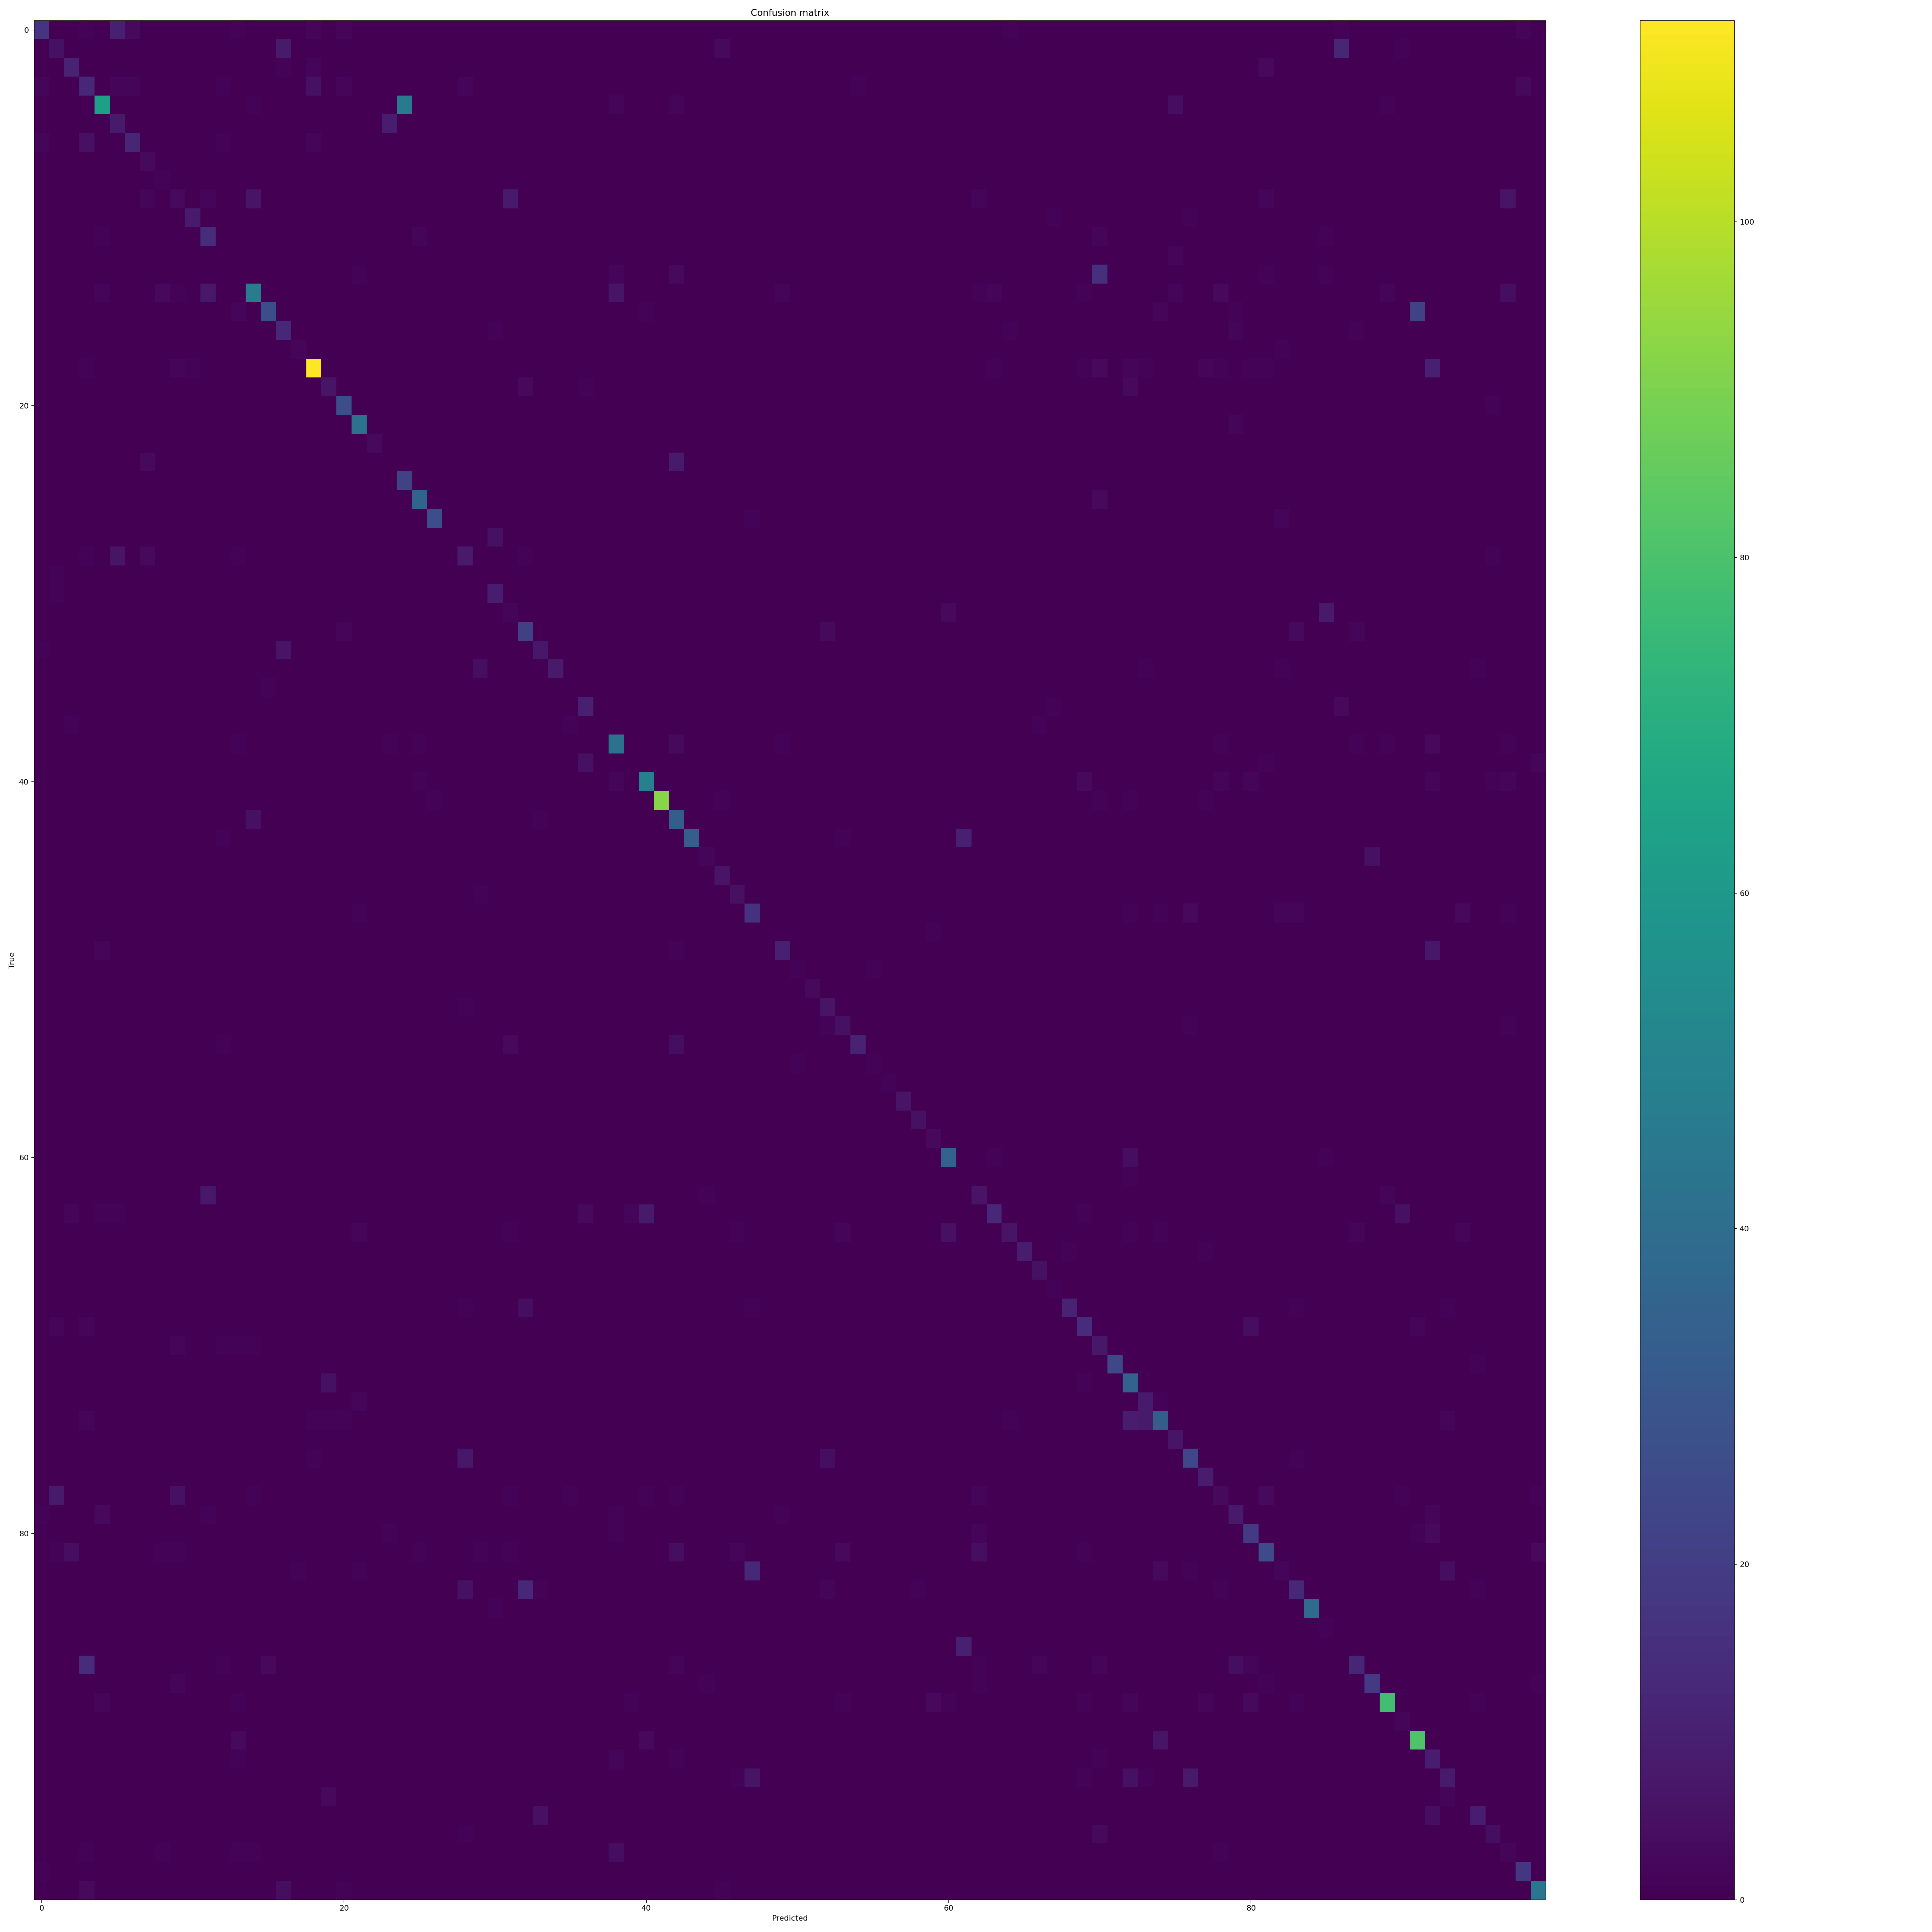

The file beside this chart, header and first rows:
, Andean Guan, Andean Tinamou, Australian Brushturkey, Band-tailed Guan, Bartletts Tinamou, Baudo Guan, Bearded Guan, Berlepschs Tinamou, Biak Scrubfowl, Black Tinamou, Black-billed Brushturkey, Black-capped Tinamou, Black-fronted Piping Guan, Blue-throated Piping Guan, Brazilian Tinamou, Brown Tinamou, Brushland Tinamou, Buff-browed Chachalaca, Cauca Guan, Chaco Chachalaca, Chestnut-bellied Guan, Chestnut-winged Chachalaca, Chilean Tinamou
Andean Guan, 17, 0, 0, 1, 0, 10, 3, 0, 0, 0, 0, 0, 0, 1, 0, 0, 0, 0, 2, 0, 2, 0, 0
Andean Tinamou, 0, 5, 0, 0, 0, 0, 0, 0, 0, 0, 0, 0, 0, 0, 0, 0, 8, 0, 0, 0, 0, 0, 0
Australian Brushturkey, 0, 0, 11, 0, 0, 0, 0, 0, 0, 0, 0, 0, 0, 0, 0, 0, 1, 0, 2, 0, 0, 0, 0
Band-tailed Guan, 2, 0, 0, 13, 0, 2, 2, 0, 0, 0, 0, 0, 1, 0, 0, 0, 0, 0, 5, 0, 2, 0, 0
Bartletts Tinamou, 0, 0, 0, 0, 63, 0, 0, 0, 0, 0, 0, 0, 0, 0, 1, 0, 0, 0, 0, 0, 0, 0, 0
Baudo Guan, 0, 0, 0, 0, 0, 8, 0, 0, 0, 0, 0, 0, 0, 0, 0, 0, 0, 0, 0, 0, 0, 0, 0
Bearded Guan, 2, 0, 0, 5, 0, 0, 12, 0, 0, 0, 0, 0, 1, 0, 0, 0, 0, 0, 2, 0, 0, 0, 0
Berlepschs Tinamou, 0, 0, 0, 0, 0, 0, 0, 3, 0, 0, 0, 0, 0, 0, 0, 0, 0, 0, 0, 0, 0, 0, 0
Biak Scrubfowl, 0, 0, 0, 0, 0, 0, 0, 0, 1, 0, 0, 0, 0, 0, 0, 0, 0, 0, 0, 0, 0, 0, 0
Black Tinamou, 0, 0, 0, 0, 0, 0, 0, 2, 0, 3, 0, 2, 0, 0, 6, 0, 0, 0, 0, 0, 0, 0, 0
Black-billed Brushturkey, 0, 0, 0, 0, 0, 0, 0, 0, 0, 0, 8, 0, 0, 0, 0, 0, 0, 0, 0, 0, 0, 0, 0
Black-capped Tinamou, 0, 0, 0, 0, 1, 0, 0, 0, 0, 0, 0, 14, 0, 0, 0, 0, 0, 0, 0, 0, 0, 0, 0
Black-fronted Piping Guan, 0, 0, 0, 0, 0, 0, 0, 0, 0, 0, 0, 0, 0, 0, 0, 0, 0, 0, 0, 0, 0, 0, 0
Blue-throated Piping Guan, 0, 0, 0, 0, 0, 0, 0, 0, 0, 0, 0, 0, 0, 0, 0, 0, 0, 0, 0, 0, 0, 1, 0
Brazilian Tinamou, 0, 0, 0, 0, 2, 0, 0, 0, 3, 1, 0, 7, 0, 0, 47, 0, 0, 0, 0, 0, 0, 0, 0
Brown Tinamou, 0, 0, 0, 0, 0, 0, 0, 0, 0, 0, 0, 0, 0, 2, 0, 27, 0, 0, 0, 0, 0, 0, 0
Brushland Tinamou, 0, 0, 0, 0, 0, 0, 0, 0, 0, 0, 0, 0, 0, 0, 0, 0, 13, 0, 0, 0, 0, 0, 0
Buff-browed Chachalaca, 0, 0, 0, 0, 0, 0, 0, 0, 0, 0, 0, 0, 0, 0, 0, 0, 0, 2, 0, 0, 0, 0, 0
Cauca Guan, 0, 0, 0, 1, 0, 0, 0, 0, 0, 2, 1, 0, 0, 0, 0, 0, 0, 0, 112, 0, 0, 0, 0
Chaco Chachalaca, 0, 0, 0, 0, 0, 0, 0, 0, 0, 0, 0, 0, 0, 0, 0, 0, 0, 0, 0, 6, 0, 0, 0
Chestnut-bellied Guan, 0, 0, 0, 0, 0, 0, 0, 0, 0, 0, 0, 0, 0, 0, 0, 0, 0, 0, 0, 0, 27, 0, 0
Chestnut-winged Chachalaca, 0, 0, 0, 0, 0, 0, 0, 0, 0, 0, 0, 0, 0, 0, 0, 0, 0, 0, 0, 0, 0, 42, 0
Chilean Tinamou, 0, 0, 0, 0, 0, 0, 0, 0, 0, 0, 0, 0, 0, 0, 0, 0, 0, 0, 0, 0, 0, 0, 3
Choco Tinamou, 0, 0, 0, 0, 0, 0, 0, 3, 0, 0, 0, 0, 0, 0, 0, 0, 0, 0, 0, 0, 0, 0, 0
Cinereous Tinamou, 0, 0, 0, 0, 0, 0, 0, 0, 0, 0, 0, 0, 0, 0, 0, 0, 0, 0, 0, 0, 0, 0, 0
Collared Brushturkey, 0, 0, 0, 0, 0, 0, 0, 0, 0, 0, 0, 0, 0, 0, 0, 0, 0, 0, 0, 0, 0, 0, 0
Colombian Chachalaca, 0, 0, 0, 0, 0, 0, 0, 0, 0, 0, 0, 0, 0, 0, 0, 0, 0, 0, 0, 0, 0, 0, 0
Common Ostrich, 0, 0, 0, 0, 0, 0, 0, 0, 0, 0, 0, 0, 0, 0, 0, 0, 0, 0, 0, 0, 0, 0, 0
Crested Guan, 0, 0, 0, 1, 0, 6, 0, 3, 0, 0, 0, 0, 0, 1, 0, 0, 0, 0, 0, 0, 0, 0, 0
Curve-billed Tinamou, 0, 1, 0, 0, 0, 0, 0, 0, 0, 0, 0, 0, 0, 0, 0, 0, 0, 0, 0, 0, 0, 0, 0
Darwins Nothura, 0, 1, 0, 0, 0, 0, 0, 0, 0, 0, 0, 0, 0, 0, 0, 0, 0, 0, 0, 0, 0, 0, 0
Dusky Megapode, 0, 0, 0, 0, 0, 0, 0, 0, 0, 0, 0, 0, 0, 0, 0, 0, 0, 0, 0, 0, 0, 0, 0
Dusky-legged Guan, 0, 0, 0, 0, 0, 0, 0, 0, 0, 0, 0, 0, 0, 0, 0, 0, 0, 0, 0, 0, 2, 0, 0
Dwarf Tinamou, 1, 0, 0, 0, 0, 0, 0, 0, 0, 0, 0, 0, 0, 0, 0, 0, 6, 0, 0, 0, 0, 0, 0
East Brazilian Chachalaca, 0, 0, 0, 0, 0, 0, 0, 0, 0, 0, 0, 0, 0, 0, 0, 0, 0, 0, 0, 0, 0, 0, 0
Elegant Crested Tinamou, 0, 0, 0, 0, 0, 0, 0, 0, 0, 0, 0, 0, 0, 0, 0, 1, 0, 0, 0, 0, 0, 0, 0
Emu, 0, 0, 0, 0, 0, 0, 0, 0, 0, 0, 0, 0, 0, 0, 0, 0, 0, 0, 0, 0, 0, 0, 0
Great Spotted Kiwi, 0, 0, 1, 0, 0, 0, 0, 0, 0, 0, 0, 0, 0, 0, 0, 0, 0, 0, 0, 0, 0, 0, 0
Great Tinamou, 0, 0, 0, 0, 0, 0, 0, 0, 0, 0, 0, 0, 0, 1, 0, 0, 0, 0, 0, 0, 0, 0, 0
Greater Rhea, 0, 0, 0, 0, 0, 0, 0, 0, 0, 0, 0, 0, 0, 0, 0, 0, 0, 0, 0, 0, 0, 0, 0
Grey Tinamou, 0, 0, 0, 0, 0, 0, 0, 0, 0, 0, 0, 0, 0, 0, 0, 0, 0, 0, 0, 0, 0, 0, 0
Grey-headed Chachalaca, 0, 0, 0, 0, 0, 0, 0, 0, 0, 0, 0, 0, 0, 0, 0, 0, 0, 0, 0, 0, 0, 0, 0
Grey-legged Tinamou, 0, 0, 0, 0, 0, 0, 0, 0, 0, 0, 0, 0, 0, 0, 5, 0, 0, 0, 0, 0, 0, 0, 0
Highland Tinamou, 0, 0, 0, 0, 0, 0, 0, 0, 0, 0, 0, 0, 1, 0, 0, 0, 0, 0, 0, 0, 0, 0, 0
Hooded Tinamou, 0, 0, 0, 0, 0, 0, 0, 0, 0, 0, 0, 0, 0, 0, 0, 0, 0, 0, 0, 0, 0, 0, 0
Huayco Tinamou, 0, 0, 0, 0, 0, 0, 0, 0, 0, 0, 0, 0, 0, 0, 0, 0, 0, 0, 0, 0, 0, 0, 0
Lesser Nothura, 0, 0, 0, 0, 0, 0, 0, 0, 0, 0, 0, 0, 0, 0, 0, 0, 0, 0, 0, 0, 0, 0, 0
Little Chachalaca, 0, 0, 0, 0, 0, 0, 0, 0, 0, 0, 0, 0, 0, 0, 0, 0, 0, 0, 0, 0, 0, 1, 0
Little Spotted Kiwi, 0, 0, 0, 0, 0, 0, 0, 0, 0, 0, 0, 0, 0, 0, 0, 0, 0, 0, 0, 0, 0, 0, 0
Little Tinamou, 0, 0, 0, 0, 2, 0, 0, 0, 0, 0, 0, 0, 0, 0, 0, 0, 0, 0, 0, 0, 0, 0, 0
Maleo, 0, 0, 0, 0, 0, 0, 0, 0, 0, 0, 0, 0, 0, 0, 0, 0, 0, 0, 0, 0, 0, 0, 0
Malleefowl, 0, 0, 0, 0, 0, 0, 0, 0, 0, 0, 0, 0, 0, 0, 0, 0, 0, 0, 0, 0, 0, 0, 0
Marail Guan, 0, 0, 0, 0, 0, 0, 0, 0, 0, 0, 0, 0, 0, 0, 0, 0, 0, 0, 0, 0, 0, 0, 0
Melanesian Megapode, 0, 0, 0, 0, 0, 0, 0, 0, 0, 0, 0, 0, 0, 0, 0, 0, 0, 0, 0, 0, 0, 0, 0
Micronesian Megapode, 0, 0, 0, 0, 0, 0, 0, 0, 0, 0, 0, 0, 1, 0, 0, 0, 0, 0, 0, 0, 0, 0, 0
Moluccan Megapode, 0, 0, 0, 0, 0, 0, 0, 0, 0, 0, 0, 0, 0, 0, 0, 0, 0, 0, 0, 0, 0, 0, 0
New Guinea Scrubfowl, 0, 0, 0, 0, 0, 0, 0, 0, 0, 0, 0, 0, 0, 0, 0, 0, 0, 0, 0, 0, 0, 0, 0
North Island Brown Kiwi, 0, 0, 0, 0, 0, 0, 0, 0, 0, 0, 0, 0, 0, 0, 0, 0, 0, 0, 0, 0, 0, 0, 0
Northern Cassowary, 0, 0, 0, 0, 0, 0, 0, 0, 0, 0, 0, 0, 0, 0, 0, 0, 0, 0, 0, 0, 0, 0, 0
Okarito Kiwi, 0, 0, 0, 0, 0, 0, 0, 0, 0, 0, 0, 0, 0, 0, 0, 0, 0, 0, 0, 0, 0, 0, 0
... 40 more rows
